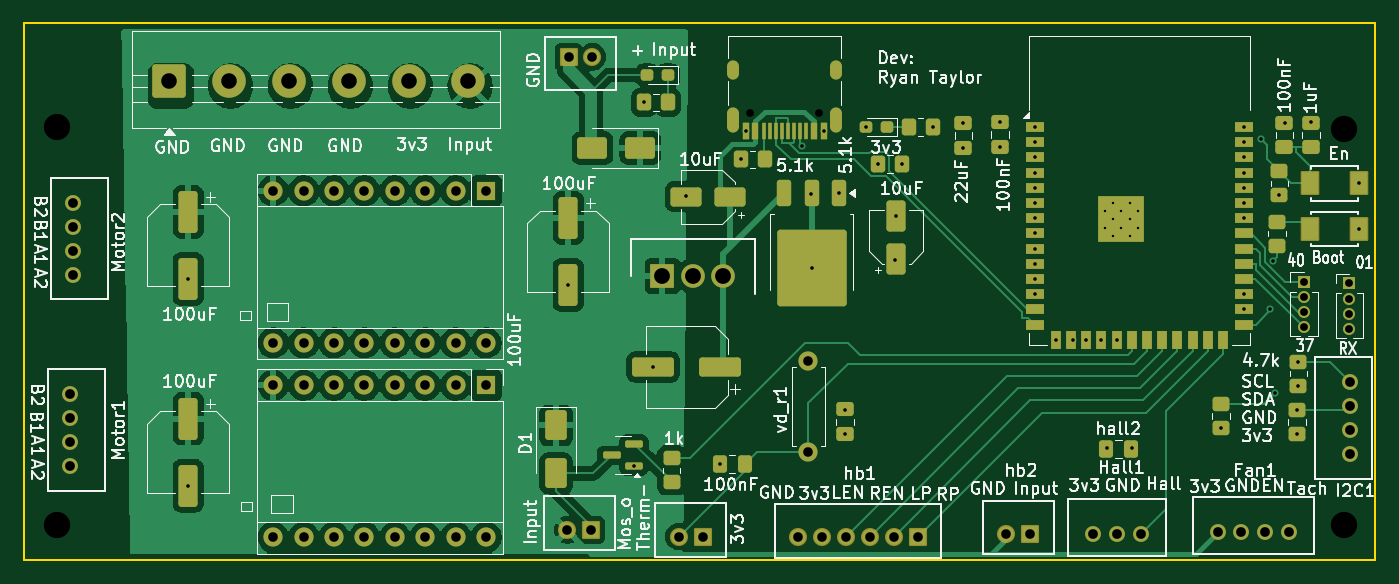
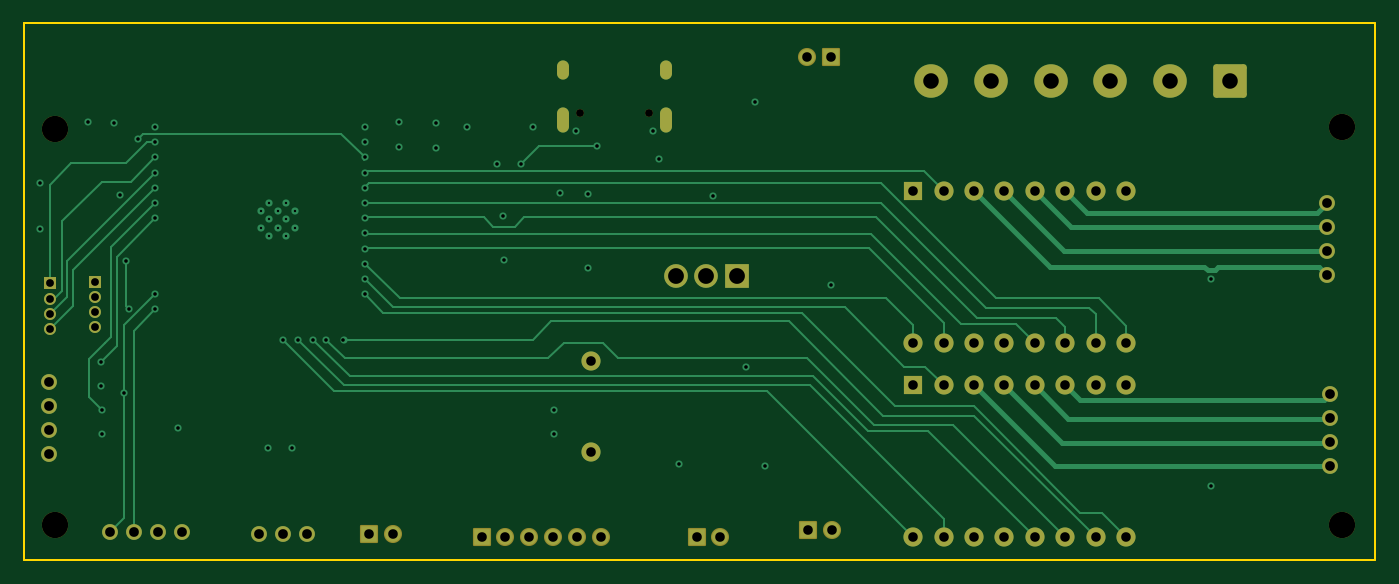
Circuit board: 13 layer files. Board 112.9 x 44.8 mm.
- bottom_copper: V67_cycletron-CuBottom.gbr (18166 bytes)
- inner_copper: V67_cycletron-CuIn1.gbr (208892 bytes)
- inner_copper: V67_cycletron-CuIn2.gbr (196623 bytes)
- top_copper: V67_cycletron-CuTop.gbr (115171 bytes)
- outline: V67_cycletron-EdgeCuts.gbr (610 bytes)
- bottom_mask: V67_cycletron-MaskBottom.gbr (4566 bytes)
- top_mask: V67_cycletron-MaskTop.gbr (10512 bytes)
- drill: V67_cycletron-NPTH.drl (476 bytes)
- drill: V67_cycletron-PTH.drl (3322 bytes)
- paste: V67_cycletron-PasteBottom.gbr (456 bytes)
- paste: V67_cycletron-PasteTop.gbr (7093 bytes)
- bottom_silk: V67_cycletron-SilkBottom.gbr (4576 bytes)
- top_silk: V67_cycletron-SilkTop.gbr (136978 bytes)

=== bottom_copper: V67_cycletron-CuBottom.gbr (18166 bytes, source omitted) ===
=== inner_copper: V67_cycletron-CuIn1.gbr (208892 bytes, source omitted) ===
=== inner_copper: V67_cycletron-CuIn2.gbr (196623 bytes, source omitted) ===
=== top_copper: V67_cycletron-CuTop.gbr (115171 bytes, source omitted) ===
=== outline: V67_cycletron-EdgeCuts.gbr ===
%TF.GenerationSoftware,KiCad,Pcbnew,9.0.1*%
%TF.CreationDate,2026-07-24T10:20:40-07:00*%
%TF.ProjectId,V67_cycletron,5636375f-6379-4636-9c65-74726f6e2e6b,rev?*%
%TF.SameCoordinates,Original*%
%TF.FileFunction,Profile,NP*%
%FSLAX46Y46*%
G04 Gerber Fmt 4.6, Leading zero omitted, Abs format (unit mm)*
G04 Created by KiCad (PCBNEW 9.0.1) date 2026-07-24 10:20:40*
%MOMM*%
%LPD*%
G01*
G04 APERTURE LIST*
%TA.AperFunction,Profile*%
%ADD10C,0.200000*%
%TD*%
G04 APERTURE END LIST*
D10*
X35306000Y-71628000D02*
X148209000Y-71628000D01*
X148209000Y-116459000D01*
X35306000Y-116459000D01*
X35306000Y-71628000D01*
M02*

=== bottom_mask: V67_cycletron-MaskBottom.gbr ===
%TF.GenerationSoftware,KiCad,Pcbnew,9.0.1*%
%TF.CreationDate,2026-07-24T10:20:40-07:00*%
%TF.ProjectId,V67_cycletron,5636375f-6379-4636-9c65-74726f6e2e6b,rev?*%
%TF.SameCoordinates,Original*%
%TF.FileFunction,Soldermask,Bot*%
%TF.FilePolarity,Negative*%
%FSLAX46Y46*%
G04 Gerber Fmt 4.6, Leading zero omitted, Abs format (unit mm)*
G04 Created by KiCad (PCBNEW 9.0.1) date 2026-07-24 10:20:40*
%MOMM*%
%LPD*%
G01*
G04 APERTURE LIST*
G04 Aperture macros list*
%AMRoundRect*
0 Rectangle with rounded corners*
0 $1 Rounding radius*
0 $2 $3 $4 $5 $6 $7 $8 $9 X,Y pos of 4 corners*
0 Add a 4 corners polygon primitive as box body*
4,1,4,$2,$3,$4,$5,$6,$7,$8,$9,$2,$3,0*
0 Add four circle primitives for the rounded corners*
1,1,$1+$1,$2,$3*
1,1,$1+$1,$4,$5*
1,1,$1+$1,$6,$7*
1,1,$1+$1,$8,$9*
0 Add four rect primitives between the rounded corners*
20,1,$1+$1,$2,$3,$4,$5,0*
20,1,$1+$1,$4,$5,$6,$7,0*
20,1,$1+$1,$6,$7,$8,$9,0*
20,1,$1+$1,$8,$9,$2,$3,0*%
G04 Aperture macros list end*
%ADD10C,1.320800*%
%ADD11C,2.200000*%
%ADD12R,1.000000X1.000000*%
%ADD13C,1.000000*%
%ADD14C,1.600000*%
%ADD15O,1.600000X1.600000*%
%ADD16RoundRect,0.250001X-1.149999X-1.149999X1.149999X-1.149999X1.149999X1.149999X-1.149999X1.149999X0*%
%ADD17C,2.800000*%
%ADD18R,1.600000X1.600000*%
%ADD19RoundRect,0.102000X0.654000X0.654000X-0.654000X0.654000X-0.654000X-0.654000X0.654000X-0.654000X0*%
%ADD20C,1.512000*%
%ADD21R,1.980000X1.980000*%
%ADD22C,1.980000*%
%ADD23RoundRect,0.102000X-0.654000X-0.654000X0.654000X-0.654000X0.654000X0.654000X-0.654000X0.654000X0*%
%ADD24C,0.650000*%
%ADD25O,1.000000X2.100000*%
%ADD26O,1.000000X1.600000*%
G04 APERTURE END LIST*
D10*
%TO.C,Motor1*%
X39116000Y-102616000D03*
X39116000Y-104615998D03*
X39116000Y-106615999D03*
X39116000Y-108615998D03*
%TD*%
D11*
%TO.C,*%
X38100000Y-113538000D03*
%TD*%
%TO.C,*%
X145592800Y-113538000D03*
%TD*%
D10*
%TO.C,Motor2*%
X39370000Y-86614000D03*
X39370000Y-88613998D03*
X39370000Y-90613999D03*
X39370000Y-92613998D03*
%TD*%
D12*
%TO.C,J3*%
X142240000Y-93218000D03*
D13*
X142240000Y-94488000D03*
X142240000Y-95758000D03*
X142240000Y-97028000D03*
%TD*%
D14*
%TO.C,vd_r1*%
X100838000Y-107442000D03*
D15*
X100838000Y-99822000D03*
%TD*%
D16*
%TO.C,Rails1*%
X47440000Y-76421500D03*
D17*
X52440000Y-76421500D03*
X57440000Y-76421500D03*
X62440000Y-76421500D03*
X67440000Y-76421500D03*
X72440000Y-76421500D03*
%TD*%
D18*
%TO.C,Motor_2*%
X73914000Y-85608000D03*
D15*
X71374000Y-85608000D03*
X68834000Y-85608000D03*
X66294000Y-85608000D03*
X63754000Y-85608000D03*
X61214000Y-85608000D03*
X58674000Y-85608000D03*
X56134000Y-85608000D03*
X56134000Y-98308000D03*
X58674000Y-98308000D03*
X61214000Y-98308000D03*
X63754000Y-98308000D03*
X66294000Y-98308000D03*
X68834000Y-98308000D03*
X71374000Y-98308000D03*
X73914000Y-98308000D03*
%TD*%
D19*
%TO.C,Input1*%
X80804000Y-74422000D03*
D20*
X82804000Y-74422000D03*
%TD*%
D12*
%TO.C,J2*%
X146050000Y-93345000D03*
D13*
X146050000Y-94615000D03*
X146050000Y-95885000D03*
X146050000Y-97155000D03*
%TD*%
D11*
%TO.C,*%
X38100000Y-80264000D03*
%TD*%
D21*
%TO.C,U3*%
X88646000Y-92710000D03*
D22*
X91196000Y-92710000D03*
X93746000Y-92710000D03*
%TD*%
D23*
%TO.C,hb1*%
X109982000Y-114554000D03*
D20*
X107982000Y-114554000D03*
X105982000Y-114554000D03*
X103982000Y-114554000D03*
X101982000Y-114554000D03*
X99982000Y-114554000D03*
%TD*%
D10*
%TO.C,Fan1*%
X141026398Y-114147600D03*
X139026399Y-114147600D03*
X137026398Y-114147600D03*
X135026400Y-114147600D03*
%TD*%
%TO.C,Hall1*%
X128593601Y-114300000D03*
X126593600Y-114300000D03*
X124593601Y-114300000D03*
%TD*%
D23*
%TO.C,hb2*%
X119380000Y-114300000D03*
D20*
X117380000Y-114300000D03*
%TD*%
D24*
%TO.C,J1*%
X101756000Y-79138000D03*
X95976000Y-79138000D03*
D25*
X103186000Y-79668000D03*
D26*
X103186000Y-75488000D03*
D25*
X94546000Y-79668000D03*
D26*
X94546000Y-75488000D03*
%TD*%
D18*
%TO.C,Motor_1*%
X73914000Y-101864000D03*
D15*
X71374000Y-101864000D03*
X68834000Y-101864000D03*
X66294000Y-101864000D03*
X63754000Y-101864000D03*
X61214000Y-101864000D03*
X58674000Y-101864000D03*
X56134000Y-101864000D03*
X56134000Y-114564000D03*
X58674000Y-114564000D03*
X61214000Y-114564000D03*
X63754000Y-114564000D03*
X66294000Y-114564000D03*
X68834000Y-114564000D03*
X71374000Y-114564000D03*
X73914000Y-114564000D03*
%TD*%
D23*
%TO.C,Therm1*%
X92017600Y-114503200D03*
D20*
X90017600Y-114503200D03*
%TD*%
D23*
%TO.C,Mos1*%
X82702400Y-113944400D03*
D20*
X80702400Y-113944400D03*
%TD*%
D10*
%TO.C,I2C1*%
X146089000Y-101571801D03*
X146089000Y-103571800D03*
X146089000Y-105571801D03*
X146089000Y-107571799D03*
%TD*%
D11*
%TO.C,*%
X145592800Y-80416400D03*
%TD*%
M02*

=== top_mask: V67_cycletron-MaskTop.gbr (10512 bytes, source omitted) ===
=== drill: V67_cycletron-NPTH.drl ===
M48
; DRILL file {KiCad 9.0.1} date 2026-07-24T10:20:40-0700
; FORMAT={-:-/ absolute / inch / decimal}
; #@! TF.CreationDate,2026-07-24T10:20:40-07:00
; #@! TF.GenerationSoftware,Kicad,Pcbnew,9.0.1
; #@! TF.FileFunction,NonPlated,1,4,NPTH
FMAT,2
INCH
; #@! TA.AperFunction,NonPlated,NPTH,ComponentDrill
T1C0.0256
; #@! TA.AperFunction,NonPlated,NPTH,ComponentDrill
T2C0.0866
%
G90
G05
T1
X3.7786Y-3.1157
X4.0061Y-3.1157
T2
X1.5Y-3.16
X1.5Y-4.47
X5.732Y-3.166
X5.732Y-4.47
M30

=== drill: V67_cycletron-PTH.drl ===
M48
; DRILL file {KiCad 9.0.1} date 2026-07-24T10:20:40-0700
; FORMAT={-:-/ absolute / inch / decimal}
; #@! TF.CreationDate,2026-07-24T10:20:40-07:00
; #@! TF.GenerationSoftware,Kicad,Pcbnew,9.0.1
; #@! TF.FileFunction,Plated,1,4,PTH
FMAT,2
INCH
; #@! TA.AperFunction,Plated,PTH,ComponentDrill
T1C0.0079
; #@! TA.AperFunction,Plated,PTH,ViaDrill
T2C0.0118
; #@! TA.AperFunction,Plated,PTH,ComponentDrill
T3C0.0236
; #@! TA.AperFunction,Plated,PTH,ComponentDrill
T4C0.0256
; #@! TA.AperFunction,Plated,PTH,ComponentDrill
T5C0.0315
; #@! TA.AperFunction,Plated,PTH,ComponentDrill
T6C0.0320
; #@! TA.AperFunction,Plated,PTH,ComponentDrill
T7C0.0512
; #@! TA.AperFunction,Plated,PTH,ComponentDrill
T8C0.0520
%
G90
G05
T1
X4.9449Y-3.437
X4.9449Y-3.4921
X4.9724Y-3.4094
X4.9724Y-3.4646
X4.9724Y-3.5197
X5.0Y-3.437
X5.0Y-3.4921
X5.0276Y-3.4094
X5.0276Y-3.4646
X5.0276Y-3.5197
X5.0551Y-3.437
X5.0551Y-3.4921
T2
X1.9299Y-3.6599
X1.93Y-4.34
X3.18Y-3.6802
X3.3969Y-4.2774
X3.43Y-3.08
X3.46Y-3.95
X3.5691Y-3.387
X3.6792Y-4.27
X3.7475Y-3.2672
X3.7644Y-3.1726
X3.95Y-3.224
X3.98Y-3.38
X3.9808Y-3.6255
X4.0203Y-3.1726
X4.0706Y-3.3775
X4.09Y-4.09
X4.09Y-4.17
X4.1611Y-3.16
X4.1993Y-3.2835
X4.2551Y-3.5982
X4.2593Y-3.4523
X4.278Y-3.282
X4.3787Y-3.16
X4.4802Y-3.2299
X4.4803Y-3.1481
X4.6003Y-3.1445
X4.6003Y-3.2262
X4.714Y-3.46
X4.7146Y-3.1606
X4.7146Y-3.2106
X4.7146Y-3.2606
X4.7146Y-3.3106
X4.7146Y-3.3606
X4.7146Y-3.4106
X4.7146Y-3.5106
X4.7146Y-3.5606
X4.7146Y-3.6106
X4.7146Y-3.6606
X4.7146Y-3.7106
X4.7841Y-3.8598
X4.84Y-3.86
X4.8841Y-3.8598
X4.9341Y-3.8598
X4.9523Y-4.218
X4.9841Y-3.8598
X5.034Y-4.218
X5.328Y-4.1507
X5.4035Y-3.1606
X5.4035Y-3.2106
X5.4035Y-3.2606
X5.4035Y-3.3106
X5.4035Y-3.3606
X5.4035Y-3.4106
X5.4035Y-3.4606
X5.4035Y-3.7106
X5.4035Y-3.7606
X5.4599Y-3.2001
X5.49Y-3.76
X5.5Y-3.6
X5.506Y-4.036
X5.5197Y-3.3858
X5.538Y-3.146
X5.578Y-4.092
X5.578Y-4.1707
X5.582Y-3.9326
X5.582Y-4.0114
X5.6246Y-3.1445
X5.7825Y-3.3465
X5.7825Y-3.4961
T4
X5.6Y-3.67
X5.6Y-3.72
X5.6Y-3.77
X5.6Y-3.82
X5.75Y-3.675
X5.75Y-3.725
X5.75Y-3.775
X5.75Y-3.825
T5
X2.21Y-3.3704
X2.21Y-3.8704
X2.21Y-4.0104
X2.21Y-4.5104
X2.31Y-3.3704
X2.31Y-3.8704
X2.31Y-4.0104
X2.31Y-4.5104
X2.41Y-3.3704
X2.41Y-3.8704
X2.41Y-4.0104
X2.41Y-4.5104
X2.51Y-3.3704
X2.51Y-3.8704
X2.51Y-4.0104
X2.51Y-4.5104
X2.61Y-3.3704
X2.61Y-3.8704
X2.61Y-4.0104
X2.61Y-4.5104
X2.71Y-3.3704
X2.71Y-3.8704
X2.71Y-4.0104
X2.71Y-4.5104
X2.81Y-3.3704
X2.81Y-3.8704
X2.81Y-4.0104
X2.81Y-4.5104
X2.91Y-3.3704
X2.91Y-3.8704
X2.91Y-4.0104
X2.91Y-4.5104
X3.1773Y-4.486
X3.1813Y-2.93
X3.256Y-4.486
X3.26Y-2.93
X3.544Y-4.508
X3.6227Y-4.508
X3.9363Y-4.51
X3.97Y-3.93
X3.97Y-4.23
X4.015Y-4.51
X4.0938Y-4.51
X4.1725Y-4.51
X4.2513Y-4.51
X4.33Y-4.51
X4.6213Y-4.5
X4.7Y-4.5
T6
X1.54Y-4.04
X1.54Y-4.1187
X1.54Y-4.1975
X1.54Y-4.2762
X1.55Y-3.41
X1.55Y-3.4887
X1.55Y-3.5675
X1.55Y-3.6462
X4.9053Y-4.5
X4.984Y-4.5
X5.0627Y-4.5
X5.316Y-4.494
X5.3947Y-4.494
X5.4735Y-4.494
X5.5522Y-4.494
X5.7515Y-3.9989
X5.7515Y-4.0776
X5.7515Y-4.1564
X5.7515Y-4.2351
T7
X1.8677Y-3.0087
X2.0646Y-3.0087
X2.2614Y-3.0087
X2.4583Y-3.0087
X2.6551Y-3.0087
X2.852Y-3.0087
T8
X3.49Y-3.65
X3.5904Y-3.65
X3.6908Y-3.65
T3
G00X3.7223Y-2.9838
M15
G01X3.7223Y-2.9602
M16
G05
G00X3.7223Y-3.1582
M15
G01X3.7223Y-3.1149
M16
G05
G00X4.0624Y-2.9838
M15
G01X4.0624Y-2.9602
M16
G05
G00X4.0624Y-3.1582
M15
G01X4.0624Y-3.1149
M16
G05
M30

=== paste: V67_cycletron-PasteBottom.gbr ===
%TF.GenerationSoftware,KiCad,Pcbnew,9.0.1*%
%TF.CreationDate,2026-07-24T10:20:40-07:00*%
%TF.ProjectId,V67_cycletron,5636375f-6379-4636-9c65-74726f6e2e6b,rev?*%
%TF.SameCoordinates,Original*%
%TF.FileFunction,Paste,Bot*%
%TF.FilePolarity,Positive*%
%FSLAX46Y46*%
G04 Gerber Fmt 4.6, Leading zero omitted, Abs format (unit mm)*
G04 Created by KiCad (PCBNEW 9.0.1) date 2026-07-24 10:20:40*
%MOMM*%
%LPD*%
G01*
G04 APERTURE LIST*
G04 APERTURE END LIST*
M02*

=== paste: V67_cycletron-PasteTop.gbr (7093 bytes, source omitted) ===
=== bottom_silk: V67_cycletron-SilkBottom.gbr ===
%TF.GenerationSoftware,KiCad,Pcbnew,9.0.1*%
%TF.CreationDate,2026-07-24T10:20:40-07:00*%
%TF.ProjectId,V67_cycletron,5636375f-6379-4636-9c65-74726f6e2e6b,rev?*%
%TF.SameCoordinates,Original*%
%TF.FileFunction,Legend,Bot*%
%TF.FilePolarity,Positive*%
%FSLAX46Y46*%
G04 Gerber Fmt 4.6, Leading zero omitted, Abs format (unit mm)*
G04 Created by KiCad (PCBNEW 9.0.1) date 2026-07-24 10:20:40*
%MOMM*%
%LPD*%
G01*
G04 APERTURE LIST*
G04 Aperture macros list*
%AMRoundRect*
0 Rectangle with rounded corners*
0 $1 Rounding radius*
0 $2 $3 $4 $5 $6 $7 $8 $9 X,Y pos of 4 corners*
0 Add a 4 corners polygon primitive as box body*
4,1,4,$2,$3,$4,$5,$6,$7,$8,$9,$2,$3,0*
0 Add four circle primitives for the rounded corners*
1,1,$1+$1,$2,$3*
1,1,$1+$1,$4,$5*
1,1,$1+$1,$6,$7*
1,1,$1+$1,$8,$9*
0 Add four rect primitives between the rounded corners*
20,1,$1+$1,$2,$3,$4,$5,0*
20,1,$1+$1,$4,$5,$6,$7,0*
20,1,$1+$1,$6,$7,$8,$9,0*
20,1,$1+$1,$8,$9,$2,$3,0*%
G04 Aperture macros list end*
%ADD10C,1.320800*%
%ADD11C,2.200000*%
%ADD12R,1.000000X1.000000*%
%ADD13C,1.000000*%
%ADD14C,1.600000*%
%ADD15O,1.600000X1.600000*%
%ADD16RoundRect,0.250001X-1.149999X-1.149999X1.149999X-1.149999X1.149999X1.149999X-1.149999X1.149999X0*%
%ADD17C,2.800000*%
%ADD18R,1.600000X1.600000*%
%ADD19RoundRect,0.102000X0.654000X0.654000X-0.654000X0.654000X-0.654000X-0.654000X0.654000X-0.654000X0*%
%ADD20C,1.512000*%
%ADD21R,1.980000X1.980000*%
%ADD22C,1.980000*%
%ADD23RoundRect,0.102000X-0.654000X-0.654000X0.654000X-0.654000X0.654000X0.654000X-0.654000X0.654000X0*%
%ADD24C,0.650000*%
%ADD25O,1.000000X2.100000*%
%ADD26O,1.000000X1.600000*%
G04 APERTURE END LIST*
%LPC*%
D10*
%TO.C,Motor1*%
X39116000Y-102616000D03*
X39116000Y-104615998D03*
X39116000Y-106615999D03*
X39116000Y-108615998D03*
%TD*%
D11*
%TO.C,*%
X38100000Y-113538000D03*
%TD*%
%TO.C,*%
X145592800Y-113538000D03*
%TD*%
D10*
%TO.C,Motor2*%
X39370000Y-86614000D03*
X39370000Y-88613998D03*
X39370000Y-90613999D03*
X39370000Y-92613998D03*
%TD*%
D12*
%TO.C,J3*%
X142240000Y-93218000D03*
D13*
X142240000Y-94488000D03*
X142240000Y-95758000D03*
X142240000Y-97028000D03*
%TD*%
D14*
%TO.C,vd_r1*%
X100838000Y-107442000D03*
D15*
X100838000Y-99822000D03*
%TD*%
D16*
%TO.C,Rails1*%
X47440000Y-76421500D03*
D17*
X52440000Y-76421500D03*
X57440000Y-76421500D03*
X62440000Y-76421500D03*
X67440000Y-76421500D03*
X72440000Y-76421500D03*
%TD*%
D18*
%TO.C,Motor_2*%
X73914000Y-85608000D03*
D15*
X71374000Y-85608000D03*
X68834000Y-85608000D03*
X66294000Y-85608000D03*
X63754000Y-85608000D03*
X61214000Y-85608000D03*
X58674000Y-85608000D03*
X56134000Y-85608000D03*
X56134000Y-98308000D03*
X58674000Y-98308000D03*
X61214000Y-98308000D03*
X63754000Y-98308000D03*
X66294000Y-98308000D03*
X68834000Y-98308000D03*
X71374000Y-98308000D03*
X73914000Y-98308000D03*
%TD*%
D19*
%TO.C,Input1*%
X80804000Y-74422000D03*
D20*
X82804000Y-74422000D03*
%TD*%
D12*
%TO.C,J2*%
X146050000Y-93345000D03*
D13*
X146050000Y-94615000D03*
X146050000Y-95885000D03*
X146050000Y-97155000D03*
%TD*%
D11*
%TO.C,*%
X38100000Y-80264000D03*
%TD*%
D21*
%TO.C,U3*%
X88646000Y-92710000D03*
D22*
X91196000Y-92710000D03*
X93746000Y-92710000D03*
%TD*%
D23*
%TO.C,hb1*%
X109982000Y-114554000D03*
D20*
X107982000Y-114554000D03*
X105982000Y-114554000D03*
X103982000Y-114554000D03*
X101982000Y-114554000D03*
X99982000Y-114554000D03*
%TD*%
D10*
%TO.C,Fan1*%
X141026398Y-114147600D03*
X139026399Y-114147600D03*
X137026398Y-114147600D03*
X135026400Y-114147600D03*
%TD*%
%TO.C,Hall1*%
X128593601Y-114300000D03*
X126593600Y-114300000D03*
X124593601Y-114300000D03*
%TD*%
D23*
%TO.C,hb2*%
X119380000Y-114300000D03*
D20*
X117380000Y-114300000D03*
%TD*%
D24*
%TO.C,J1*%
X101756000Y-79138000D03*
X95976000Y-79138000D03*
D25*
X103186000Y-79668000D03*
D26*
X103186000Y-75488000D03*
D25*
X94546000Y-79668000D03*
D26*
X94546000Y-75488000D03*
%TD*%
D18*
%TO.C,Motor_1*%
X73914000Y-101864000D03*
D15*
X71374000Y-101864000D03*
X68834000Y-101864000D03*
X66294000Y-101864000D03*
X63754000Y-101864000D03*
X61214000Y-101864000D03*
X58674000Y-101864000D03*
X56134000Y-101864000D03*
X56134000Y-114564000D03*
X58674000Y-114564000D03*
X61214000Y-114564000D03*
X63754000Y-114564000D03*
X66294000Y-114564000D03*
X68834000Y-114564000D03*
X71374000Y-114564000D03*
X73914000Y-114564000D03*
%TD*%
D23*
%TO.C,Therm1*%
X92017600Y-114503200D03*
D20*
X90017600Y-114503200D03*
%TD*%
D23*
%TO.C,Mos1*%
X82702400Y-113944400D03*
D20*
X80702400Y-113944400D03*
%TD*%
D10*
%TO.C,I2C1*%
X146089000Y-101571801D03*
X146089000Y-103571800D03*
X146089000Y-105571801D03*
X146089000Y-107571799D03*
%TD*%
D11*
%TO.C,*%
X145592800Y-80416400D03*
%TD*%
%LPD*%
M02*

=== top_silk: V67_cycletron-SilkTop.gbr (136978 bytes, source omitted) ===
